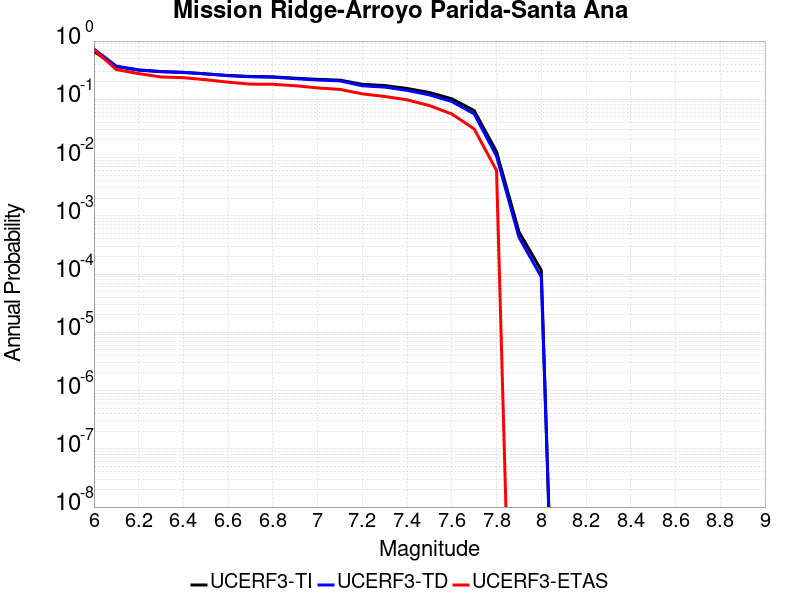

The table this chart was drawn from, first rows:
Magnitude, UCERF3-TI Prob, UCERF3-TD Prob, UCERF3-ETAS Prob
6.0, 0.663, 0.7304, 0.714
6.1, 0.3646, 0.3717, 0.324
6.2, 0.3172, 0.3203, 0.276
6.3, 0.2978, 0.2994, 0.242
6.4, 0.2894, 0.2903, 0.235
6.5, 0.2736, 0.2731, 0.217
6.6, 0.2563, 0.2543, 0.197
6.7, 0.2468, 0.244, 0.182
6.8, 0.2429, 0.2398, 0.181
6.9, 0.2304, 0.2259, 0.171
7.0, 0.2203, 0.2146, 0.157
7.1, 0.2135, 0.2071, 0.148
7.2, 0.1807, 0.1706, 0.124
7.3, 0.1723, 0.1619, 0.112
7.4, 0.1536, 0.1425, 0.098
7.5, 0.1309, 0.1192, 0.078
7.6, 0.1021, 0.09174, 0.056
7.7, 0.06414, 0.05629, 0.031
7.8, 0.0126, 0.0106, 0.006
7.9, 5.3397065E-4, 4.3074676E-4, 0.0
8.0, 1.15923154E-4, 8.972852E-5, 0.0
